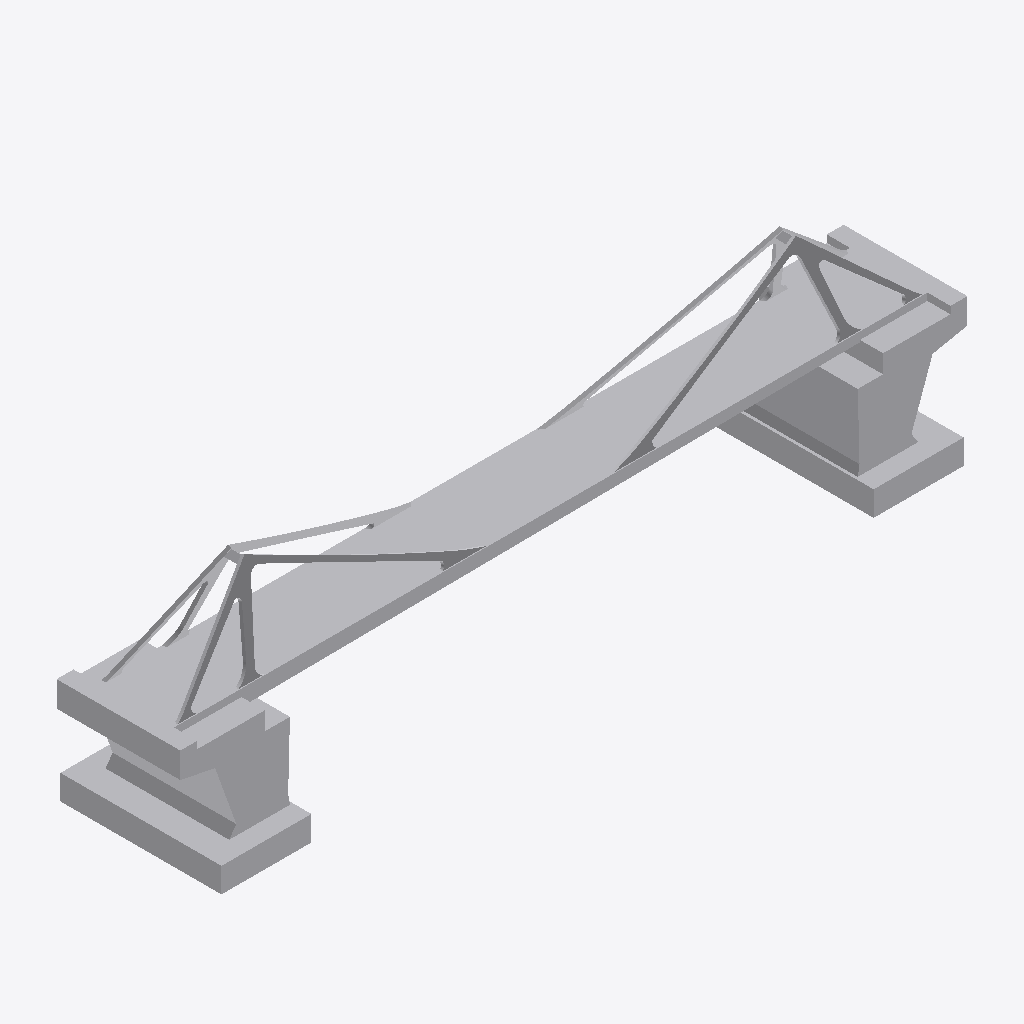
Isometric view of an IFC building model (IFC-SPF (STEP), schema IFC2X3, length unit metre), seen from the south-west, elements coloured by IFC class: 3 other elements (light grey).
Extent 140.0 m × 28.6 m × 37.5 m (x, y, z). Storeys (1): +0.00 at 0.00 m. Elements (3): 3 IfcBuildingElementProxy.

HEADER;
FILE_DESCRIPTION(('ViewDefinition [CoordinationView_V2.0]'),'2;1');
FILE_NAME('0001','2023-04-14T12:51:54',(''),(''),'The EXPRESS Data Manager Version 5.02.0100.07 : ','20190108_1515(x64) - Exporter 19.2.1.1 - IU alte','');
FILE_SCHEMA(('IFC2X3'));
ENDSEC;
DATA;
#104=IFCPROJECT('2ExXy6ktPEpRvybkA_zF6B',#41,'0001',$,$,'Nombre de proyecto','Estado de proyecto',(#96),#91);
#13415=IFCSITE('2ExXy6ktPEpRvybkA_zF69',#41,'Puente',$,'',#13414,$,$,.ELEMENT.,(40,25,13,9643),(-3,-42,-20,-772056),0.0,$,$);
#114=IFCBUILDING('2ExXy6ktPEpRvybkA_zF6A',#41,'',$,$,#32,$,'',.ELEMENT.,$,$,#110);
#123=IFCBUILDINGSTOREY('2ExXy6ktPEpRvybk912mtU',#41,'+0.00',$,$,#121,$,'+0.00',.ELEMENT.,0.0);
#1249=IFCBUILDINGELEMENTPROXY('3iy6l2fxT6$fs0WP86cB5y',#41,'Masa 1:Masa 1:216572',$,'Masa 1',#1247,#1242,'216572',$);
#1360=IFCBUILDINGELEMENTPROXY('3iy6l2fxT6$fs0WP86cARh',#41,'Masa 2:Masa 2:219755',$,'Masa 2',#1359,#1354,'219755',$);
#13403=IFCBUILDINGELEMENTPROXY('2OYbO9S4X03Qeln8Qyifmw',#41,'Masa 4:Masa 4:232981',$,'Masa 4',#13402,#13397,'232981',$);
ENDSEC;
